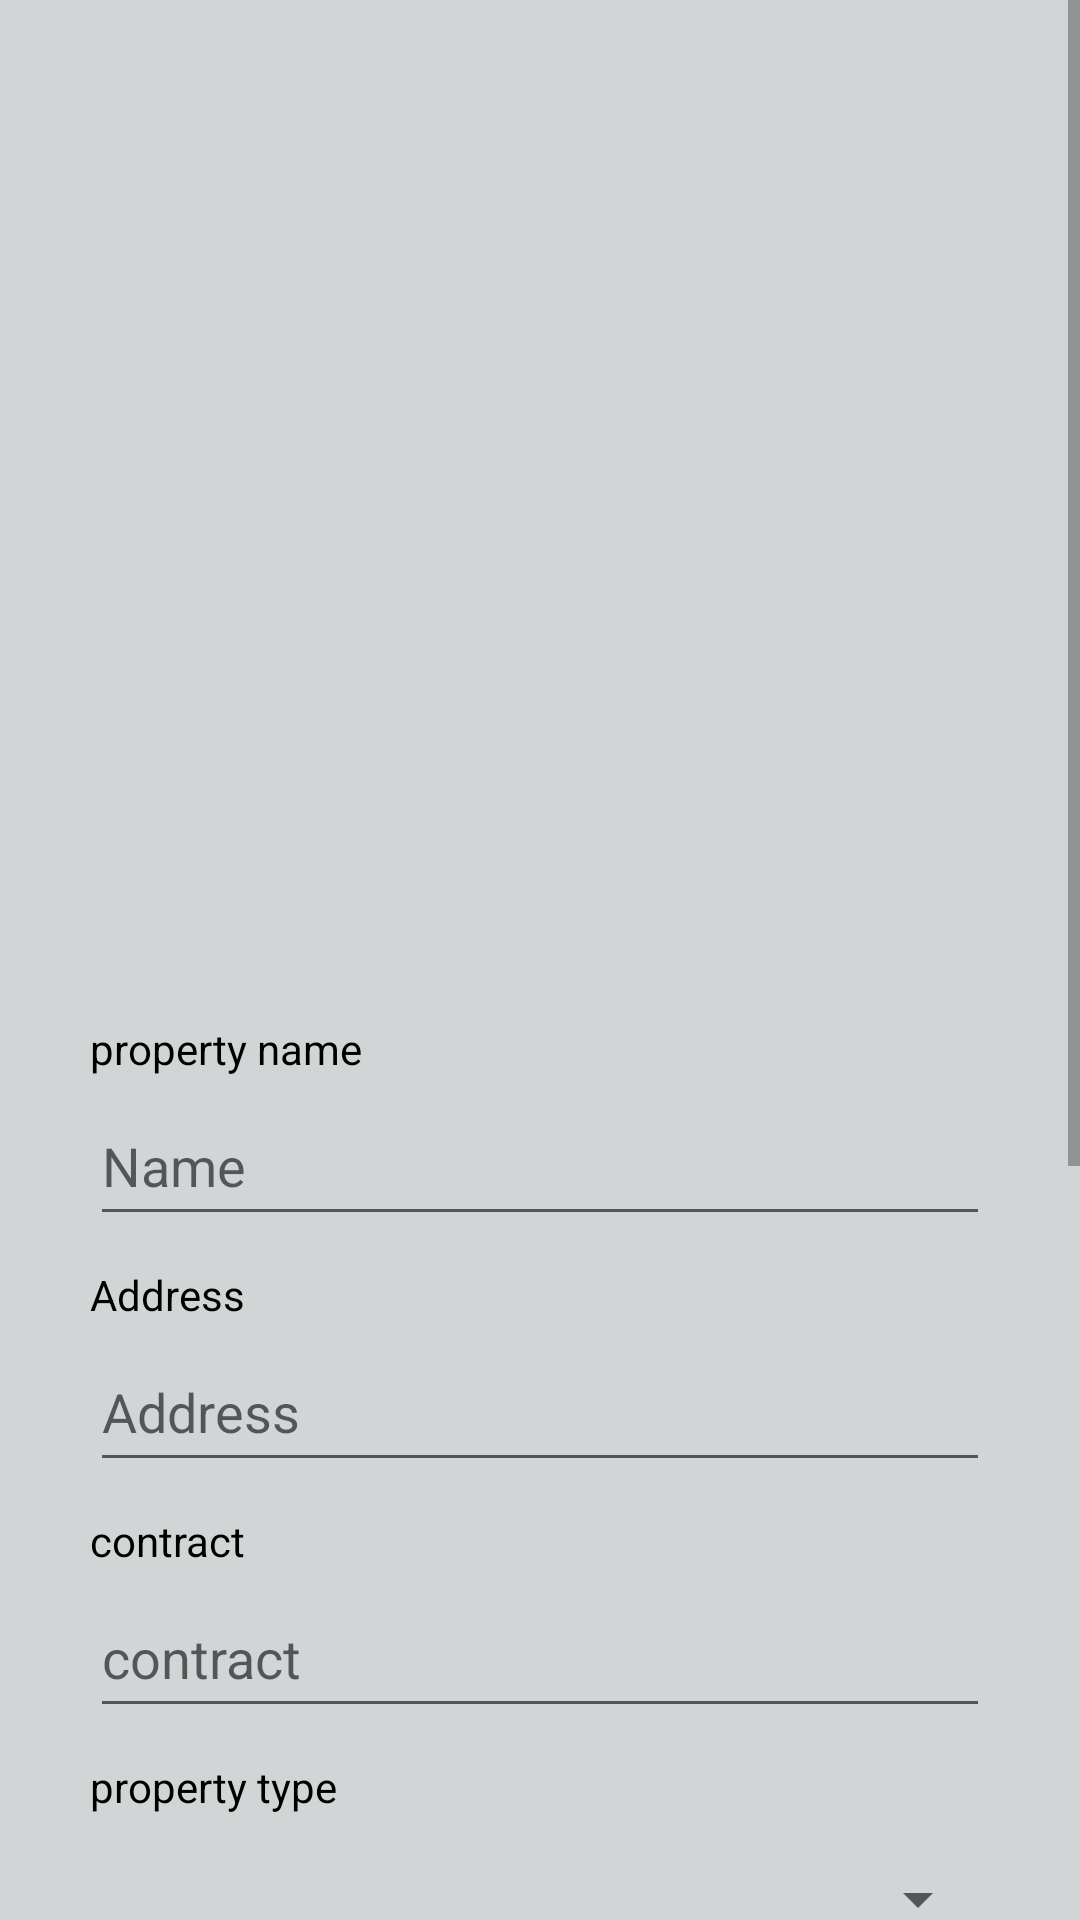

Write the Android layout XML for this screen, with the resource values it uses.
<!-- AndroidManifest.xml: application theme Theme.Project_last -->
<!-- res/layout/activity_edit_post.xml -->
<?xml version="1.0" encoding="utf-8"?>
<ScrollView xmlns:android="http://schemas.android.com/apk/res/android"
    android:background="#D2D5D6"
    android:layout_width="match_parent"
    android:layout_height="match_parent">

    <LinearLayout

        android:gravity="center_horizontal"
        android:background="#D2D5D6"
        android:layout_width="match_parent"
        android:layout_height="match_parent"
        android:padding="10dp"
        android:orientation="vertical">


        <ImageView
            android:scaleType="centerCrop"
            android:src="@drawable/demo_pic"
            android:id="@+id/edit_imageview"
            android:layout_width="match_parent"
            android:layout_height="300dp"/>

        <TextView
            android:textColor="#000000"
            android:layout_marginTop="30dp"
            android:text="property name"
            android:layout_width="300dp"
            android:layout_height="20dp"/>

        <EditText
            android:layout_marginTop="2dp"
            android:layout_width="300dp"
            android:layout_height="50dp"
            android:hint="Name"
            android:textColor="#000000"
            android:id="@+id/edit_name" />
        <TextView
            android:textColor="#000000"

            android:layout_marginTop="10dp"
            android:text="Address"
            android:layout_width="300dp"
            android:layout_height="20dp"/>
        <EditText
            android:layout_marginTop="2dp"
            android:layout_width="300dp"
            android:layout_height="50dp"
            android:hint="Address"
            android:textColor="#000000"
            android:id="@+id/edit_address"
            android:drawablePadding="10dp"/>
        <TextView
            android:textColor="#000000"

            android:layout_marginTop="10dp"
            android:text="contract"
            android:layout_width="300dp"
            android:layout_height="20dp"/>
        <EditText
            android:layout_marginTop="2dp"
            android:layout_width="300dp"
            android:layout_height="50dp"
            android:hint="contract"
            android:textColor="#000000"
            android:id="@+id/edit_contract"
            android:drawablePadding="10dp"/>
        <TextView
            android:textColor="#000000"
            android:layout_marginTop="10dp"
            android:text="property type"
            android:layout_width="300dp"
            android:layout_height="20dp"/>
       <Spinner
           android:id="@+id/category_sp"
           android:layout_margin="2dp"
           android:layout_marginTop="2dp"
           android:layout_width="300dp"
           android:layout_height="50dp"/>

        <TextView
            android:textColor="#000000"
            android:layout_width="300dp"
            android:layout_height="20dp"
            android:layout_marginTop="10dp"
            android:text="Description" />

        <EditText

            android:id="@+id/edit_Description"
            android:layout_width="300dp"
            android:layout_height="wrap_content"
            android:layout_marginTop="2dp"
            android:drawablePadding="10dp"
            android:hint="Description"
            android:minHeight="48dp"
            android:textColor="#000000" />
        <TextView
            android:textColor="#000000"
            android:layout_marginTop="10dp"
            android:text="location"
            android:layout_width="300dp"
            android:layout_height="20dp"/>
        <EditText
            android:layout_marginTop="2dp"
            android:layout_width="300dp"
            android:layout_height="50dp"
            android:hint="location"
            android:textColor="#000000"
            android:id="@+id/edit_location"
            android:drawablePadding="10dp"/>
        <TextView
            android:textColor="#000000"
            android:layout_marginTop="10dp"
            android:text="price"
            android:layout_width="300dp"
            android:layout_height="20dp"/>
        <EditText
            android:layout_marginTop="2dp"
            android:layout_width="300dp"
            android:layout_height="50dp"
            android:hint="price"
            android:textColor="#000000"
            android:id="@+id/edit_price"
            android:drawablePadding="10dp"/>

        <Button
            android:id="@+id/edit_image"
            android:layout_marginTop="20dp"
            android:text="change image"
            android:layout_width="300dp"
            android:layout_height="50dp"/>
        <Button
            android:id="@+id/update"
            android:text="UPDATE"
            android:layout_marginTop="20dp"
            android:layout_width="300dp"
            android:layout_height="50dp"/>


    </LinearLayout>


</ScrollView>
<!-- resources referenced by this layout -->
<resources>
  <style name="Theme.Project_last" parent="Theme.AppCompat.DayNight.DarkActionBar">
          
          <item name="colorPrimary">@color/purple_200</item>
          <item name="colorPrimaryVariant">@color/skyBlue</item>
          <item name="colorOnPrimary">@color/black</item>
          
          <item name="colorSecondary">@color/teal_200</item>
          <item name="colorSecondaryVariant">@color/teal_700</item>
          <item name="colorOnSecondary">@color/black</item>
          
          <item name="android:statusBarColor" tools:targetApi="l">?attr/colorPrimaryVariant</item>
          
      </style>
  <color name="purple_200">#4DD3E4</color>
  <color name="skyBlue">#4DD3E4</color>
  <color name="black">#FF000000</color>
  <color name="teal_200">#FF03DAC5</color>
  <color name="teal_700">#FF018786</color>
</resources>
